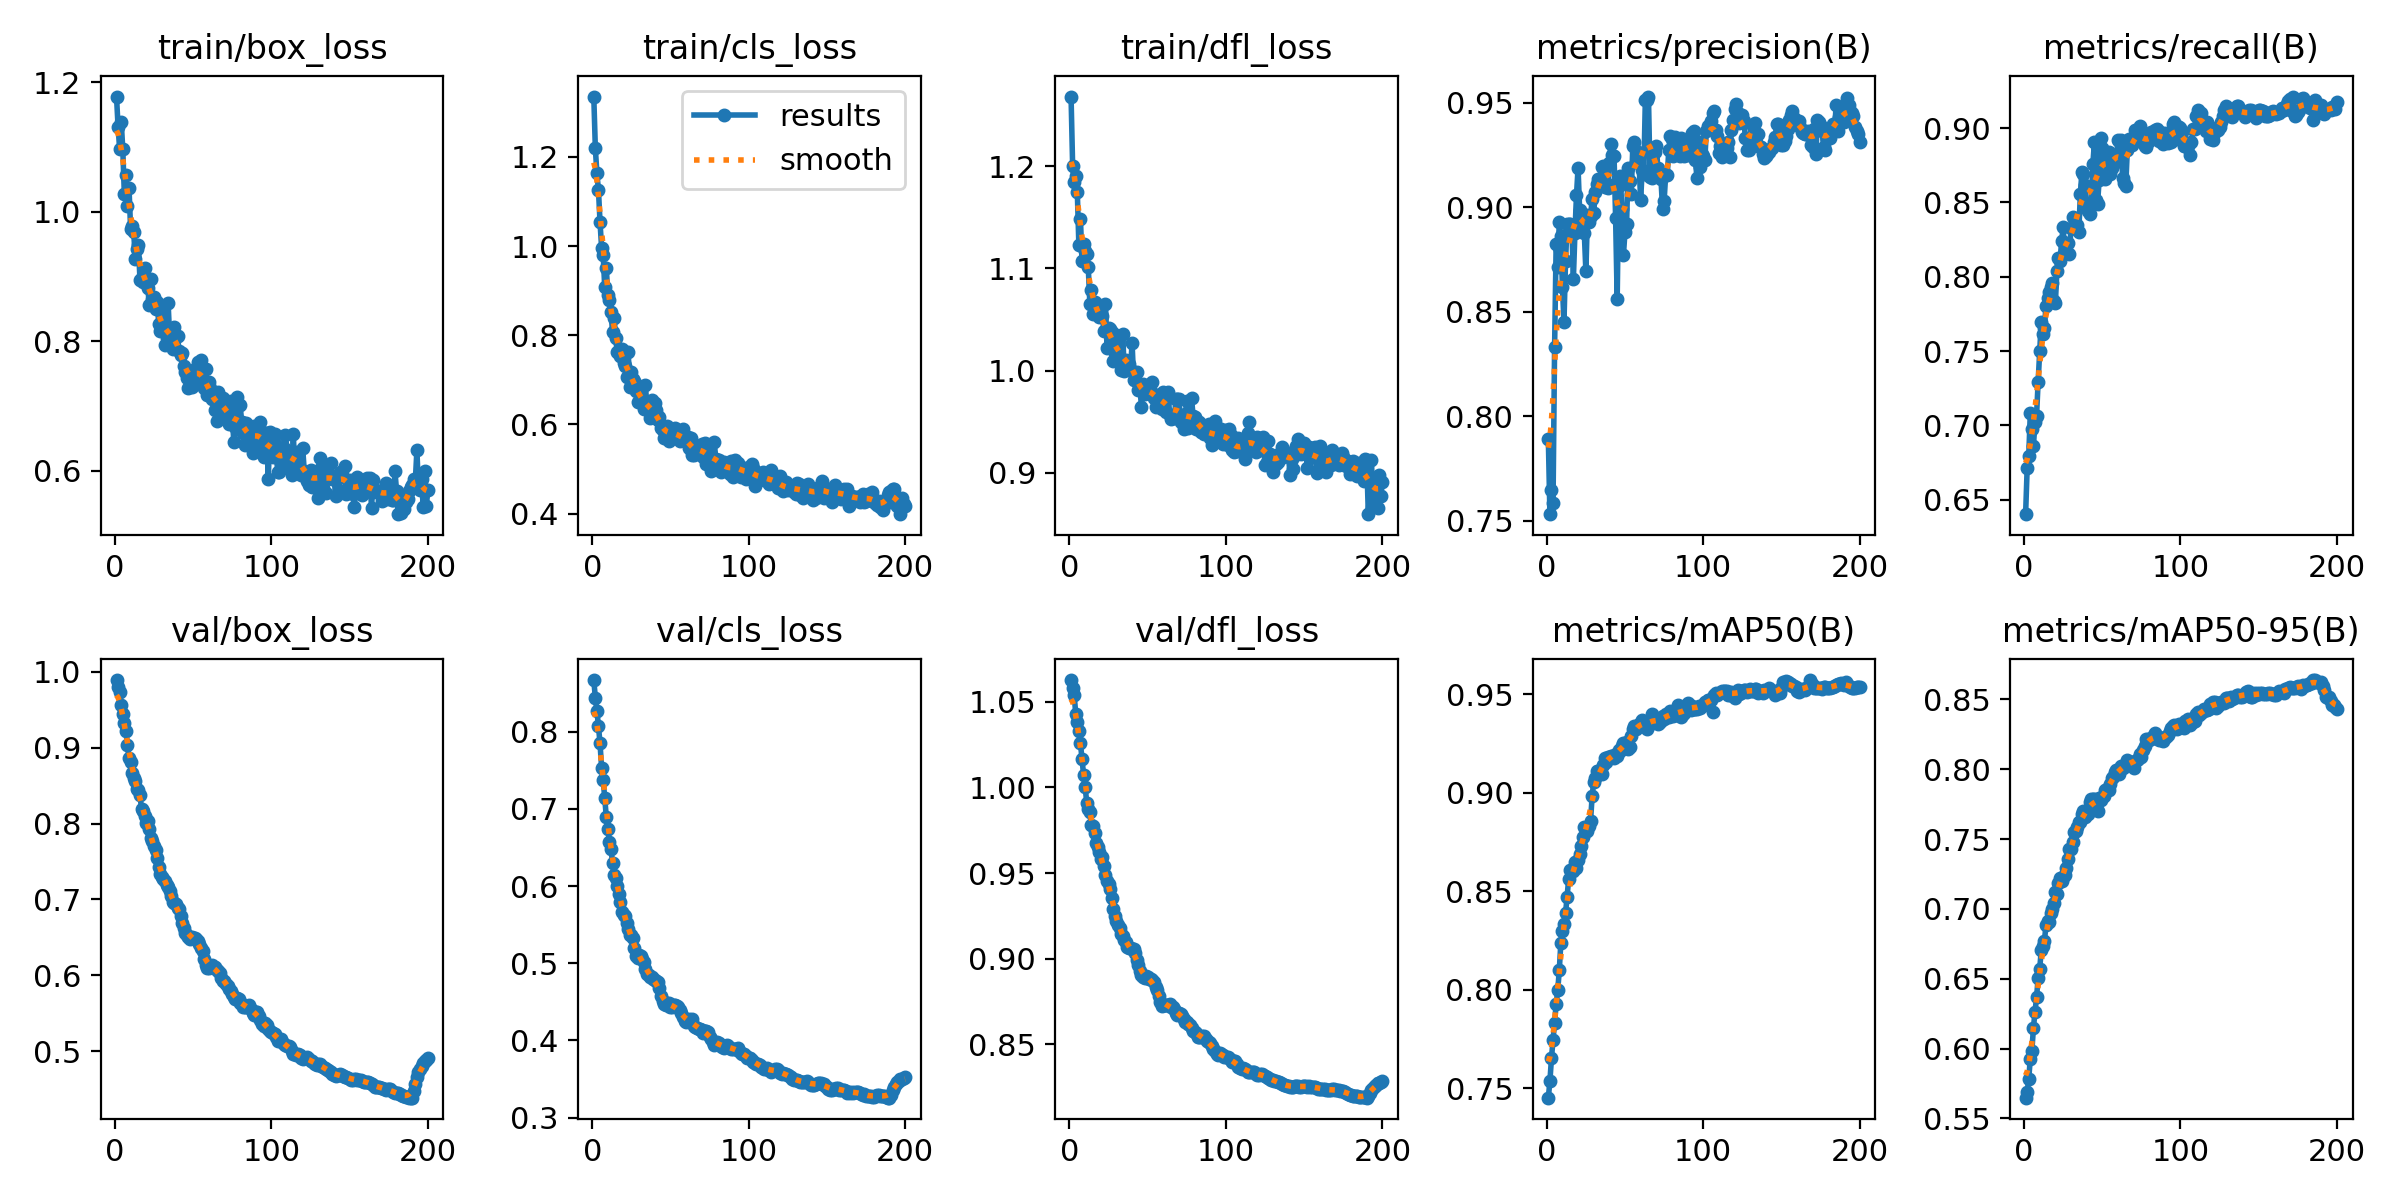

The table this chart was drawn from, first rows:
epoch, time, train/box_loss, train/cls_loss, train/dfl_loss, metrics/precision(B), metrics/recall(B), metrics/mAP50(B), metrics/mAP50-95(B), val/box_loss, val/cls_loss, val/dfl_loss, lr/pg0, lr/pg1, lr/pg2
1, 1.458, 1.178, 1.336, 1.268, 0.7892, 0.6403, 0.7453, 0.5648, 0.9893, 0.8668, 1.063, 8.33e-06, 8.33e-06, 8.33e-06
2, 2.462, 1.131, 1.219, 1.2, 0.7531, 0.6715, 0.7537, 0.5686, 0.9801, 0.8438, 1.058, 1.77616e-05, 1.77616e-05, 1.77616e-05
3, 3.487, 1.097, 1.163, 1.185, 0.7646, 0.6794, 0.7653, 0.5784, 0.9739, 0.8272, 1.054, 2.7099e-05, 2.7099e-05, 2.7099e-05
4, 4.553, 1.139, 1.125, 1.191, 0.7585, 0.7084, 0.7746, 0.5928, 0.9569, 0.8068, 1.043, 3.63422e-05, 3.63422e-05, 3.63422e-05
5, 5.557, 1.097, 1.053, 1.174, 0.833, 0.6977, 0.7832, 0.5984, 0.9439, 0.7847, 1.038, 4.54911e-05, 4.54911e-05, 4.54911e-05
6, 6.562, 1.027, 0.9959, 1.122, 0.8825, 0.6864, 0.793, 0.6147, 0.9332, 0.753, 1.033, 5.45457e-05, 5.45457e-05, 5.45457e-05
7, 7.556, 1.057, 0.9807, 1.148, 0.8713, 0.702, 0.7997, 0.6263, 0.9223, 0.7371, 1.026, 6.35061e-05, 6.35061e-05, 6.35061e-05
8, 8.557, 1.009, 0.9073, 1.108, 0.8928, 0.7067, 0.8099, 0.6366, 0.9037, 0.7141, 1.017, 7.23723e-05, 7.23723e-05, 7.23723e-05
9, 9.554, 1.036, 0.9508, 1.124, 0.886, 0.7294, 0.824, 0.6505, 0.8868, 0.6894, 1.007, 8.11442e-05, 8.11442e-05, 8.11442e-05
10, 10.56, 0.9737, 0.8913, 1.117, 0.8617, 0.7502, 0.83, 0.6569, 0.8818, 0.6741, 1.001, 8.98219e-05, 8.98219e-05, 8.98219e-05
11, 11.6, 0.9772, 0.8794, 1.114, 0.8451, 0.7698, 0.8334, 0.6705, 0.8672, 0.6577, 0.9911, 9.84053e-05, 9.84053e-05, 9.84053e-05
12, 12.64, 0.9682, 0.8512, 1.101, 0.8742, 0.7614, 0.8389, 0.6737, 0.86, 0.6474, 0.9872, 0.0001069, 0.0001069, 0.0001069
13, 13.66, 0.927, 0.8075, 1.066, 0.8918, 0.7654, 0.8473, 0.6767, 0.8563, 0.6301, 0.9854, 0.0001119, 0.0001119, 0.0001119
14, 14.67, 0.9416, 0.8391, 1.079, 0.892, 0.7804, 0.8566, 0.6881, 0.8454, 0.6142, 0.9778, 0.0001113, 0.0001113, 0.0001113
15, 15.66, 0.9481, 0.7931, 1.056, 0.8919, 0.7858, 0.861, 0.6912, 0.8438, 0.61, 0.9772, 0.0001108, 0.0001108, 0.0001108
16, 16.64, 0.8945, 0.7622, 1.067, 0.8912, 0.7901, 0.8607, 0.6909, 0.8372, 0.6005, 0.9735, 0.0001102, 0.0001102, 0.0001102
17, 17.6, 0.8973, 0.7603, 1.059, 0.8655, 0.7931, 0.8604, 0.6974, 0.8195, 0.5894, 0.9673, 0.0001096, 0.0001096, 0.0001096
18, 18.59, 0.8913, 0.7538, 1.055, 0.8878, 0.7959, 0.8651, 0.6996, 0.8169, 0.5796, 0.9653, 0.000109, 0.000109, 0.000109
19, 19.63, 0.913, 0.7695, 1.052, 0.9058, 0.7834, 0.8618, 0.7046, 0.8101, 0.567, 0.9623, 0.0001084, 0.0001084, 0.0001084
20, 20.6, 0.8951, 0.7384, 1.053, 0.9187, 0.7821, 0.8658, 0.7123, 0.8013, 0.563, 0.9584, 0.0001078, 0.0001078, 0.0001078
21, 21.58, 0.8819, 0.7316, 1.053, 0.8988, 0.804, 0.869, 0.7108, 0.8035, 0.5612, 0.9593, 0.0001072, 0.0001072, 0.0001072
22, 22.54, 0.8554, 0.706, 1.039, 0.8904, 0.8125, 0.8732, 0.7189, 0.7926, 0.5516, 0.9542, 0.0001066, 0.0001066, 0.0001066
23, 23.52, 0.8966, 0.7629, 1.065, 0.8962, 0.8105, 0.8775, 0.7219, 0.7809, 0.5444, 0.9489, 0.000106, 0.000106, 0.000106
24, 24.5, 0.8643, 0.6848, 1.022, 0.8874, 0.8238, 0.8826, 0.7198, 0.7768, 0.5369, 0.9453, 0.0001055, 0.0001055, 0.0001055
25, 25.46, 0.8688, 0.7177, 1.042, 0.8692, 0.8334, 0.8824, 0.7227, 0.7706, 0.5371, 0.9438, 0.0001049, 0.0001049, 0.0001049
26, 26.52, 0.849, 0.7009, 1.041, 0.8963, 0.8161, 0.8807, 0.7243, 0.7652, 0.5326, 0.941, 0.0001043, 0.0001043, 0.0001043
27, 27.53, 0.8597, 0.6969, 1.038, 0.893, 0.8168, 0.8832, 0.7294, 0.7543, 0.5198, 0.9353, 0.0001037, 0.0001037, 0.0001037
28, 28.53, 0.8264, 0.675, 1.01, 0.8955, 0.8224, 0.886, 0.7359, 0.7423, 0.5097, 0.929, 0.0001031, 0.0001031, 0.0001031
29, 29.52, 0.8153, 0.6505, 1.017, 0.9039, 0.8155, 0.8983, 0.7431, 0.7339, 0.5064, 0.9247, 0.0001025, 0.0001025, 0.0001025
30, 30.52, 0.8521, 0.6867, 1.035, 0.8971, 0.8328, 0.9058, 0.743, 0.7299, 0.5103, 0.9223, 0.0001019, 0.0001019, 0.0001019
31, 31.48, 0.8156, 0.6497, 1.028, 0.9074, 0.8404, 0.9074, 0.7476, 0.7273, 0.51, 0.9199, 0.0001013, 0.0001013, 0.0001013
32, 32.46, 0.7934, 0.6483, 1.01, 0.9109, 0.8329, 0.9113, 0.7548, 0.7249, 0.506, 0.9178, 0.0001007, 0.0001007, 0.0001007
33, 33.5, 0.8044, 0.6351, 1, 0.9132, 0.8324, 0.9111, 0.7557, 0.719, 0.5012, 0.9143, 0.0001001, 0.0001001, 0.0001001
34, 34.49, 0.8581, 0.6881, 1.036, 0.9108, 0.8351, 0.9113, 0.7584, 0.7164, 0.493, 0.9133, 9.95614e-05, 9.95614e-05, 9.95614e-05
35, 35.47, 0.8045, 0.6375, 0.9997, 0.9194, 0.8303, 0.9098, 0.762, 0.711, 0.4866, 0.9111, 9.89723e-05, 9.89723e-05, 9.89723e-05
36, 36.45, 0.7943, 0.6306, 1.01, 0.9195, 0.8558, 0.9141, 0.7623, 0.7047, 0.4843, 0.9095, 9.83833e-05, 9.83833e-05, 9.83833e-05
37, 37.43, 0.7873, 0.614, 1.004, 0.9096, 0.8707, 0.9177, 0.7676, 0.6972, 0.4825, 0.9072, 9.77942e-05, 9.77942e-05, 9.77942e-05
38, 38.41, 0.8223, 0.6538, 1.007, 0.9113, 0.8693, 0.9159, 0.7702, 0.6955, 0.4821, 0.9064, 9.72051e-05, 9.72051e-05, 9.72051e-05
39, 39.4, 0.8057, 0.6157, 1.001, 0.9089, 0.8621, 0.9182, 0.7658, 0.6939, 0.4795, 0.9063, 9.66161e-05, 9.66161e-05, 9.66161e-05
40, 40.36, 0.808, 0.6472, 1.027, 0.9209, 0.8486, 0.918, 0.7695, 0.6883, 0.4777, 0.9055, 9.6027e-05, 9.6027e-05, 9.6027e-05
41, 41.38, 0.7843, 0.6315, 0.9909, 0.93, 0.8445, 0.9189, 0.7682, 0.6872, 0.477, 0.906, 9.5438e-05, 9.5438e-05, 9.5438e-05
42, 42.34, 0.7791, 0.6089, 0.992, 0.9251, 0.8423, 0.919, 0.7765, 0.6786, 0.4751, 0.9036, 9.4849e-05, 9.4849e-05, 9.4849e-05
43, 43.32, 0.7812, 0.6167, 0.9988, 0.9244, 0.8482, 0.918, 0.7789, 0.6688, 0.4674, 0.8991, 9.42599e-05, 9.42599e-05, 9.42599e-05
44, 44.31, 0.7618, 0.592, 0.9807, 0.8949, 0.8762, 0.9198, 0.7788, 0.6618, 0.4575, 0.8965, 9.36709e-05, 9.36709e-05, 9.36709e-05
45, 45.25, 0.752, 0.5869, 0.9847, 0.8559, 0.8906, 0.919, 0.779, 0.6561, 0.4513, 0.8926, 9.30818e-05, 9.30818e-05, 9.30818e-05
46, 46.24, 0.7433, 0.5705, 0.964, 0.91, 0.8517, 0.9219, 0.775, 0.6534, 0.4468, 0.8904, 9.24928e-05, 9.24928e-05, 9.24928e-05
47, 47.19, 0.7279, 0.5721, 0.9864, 0.9147, 0.8492, 0.9214, 0.7704, 0.6508, 0.4462, 0.8896, 9.19037e-05, 9.19037e-05, 9.19037e-05
48, 48.21, 0.754, 0.5964, 0.9767, 0.8988, 0.8654, 0.9241, 0.7791, 0.6484, 0.4489, 0.8888, 9.13147e-05, 9.13147e-05, 9.13147e-05
49, 49.2, 0.7287, 0.5636, 0.9793, 0.8771, 0.8937, 0.9251, 0.7777, 0.651, 0.4482, 0.8902, 9.07256e-05, 9.07256e-05, 9.07256e-05
50, 50.17, 0.7491, 0.5917, 0.9805, 0.8882, 0.8865, 0.9256, 0.78, 0.6491, 0.4429, 0.8893, 9.01366e-05, 9.01366e-05, 9.01366e-05
51, 51.19, 0.7575, 0.586, 0.9831, 0.8918, 0.8832, 0.9258, 0.7806, 0.6494, 0.4427, 0.8884, 8.95475e-05, 8.95475e-05, 8.95475e-05
52, 52.17, 0.7477, 0.5781, 0.9801, 0.9187, 0.8661, 0.9221, 0.7854, 0.6484, 0.4455, 0.888, 8.89585e-05, 8.89585e-05, 8.89585e-05
53, 53.16, 0.7675, 0.592, 0.9888, 0.9124, 0.8709, 0.9235, 0.7855, 0.6454, 0.4462, 0.8875, 8.83694e-05, 8.83694e-05, 8.83694e-05
54, 54.15, 0.7457, 0.5714, 0.9735, 0.9064, 0.8838, 0.9287, 0.7853, 0.6412, 0.4446, 0.8862, 8.77804e-05, 8.77804e-05, 8.77804e-05
55, 55.16, 0.771, 0.5743, 0.9642, 0.9292, 0.869, 0.9325, 0.7892, 0.6362, 0.4432, 0.8838, 8.71913e-05, 8.71913e-05, 8.71913e-05
56, 56.14, 0.7369, 0.5637, 0.9743, 0.931, 0.8735, 0.9338, 0.7934, 0.6319, 0.4395, 0.8818, 8.66022e-05, 8.66022e-05, 8.66022e-05
57, 57.12, 0.7274, 0.5715, 0.9747, 0.9218, 0.8797, 0.9326, 0.7946, 0.622, 0.435, 0.8782, 8.60132e-05, 8.60132e-05, 8.60132e-05
58, 58.1, 0.757, 0.5898, 0.9725, 0.9263, 0.8778, 0.9345, 0.798, 0.6133, 0.4299, 0.8746, 8.54242e-05, 8.54242e-05, 8.54242e-05
59, 59.08, 0.7163, 0.5659, 0.9625, 0.9208, 0.8771, 0.9338, 0.7993, 0.6099, 0.4249, 0.8726, 8.48351e-05, 8.48351e-05, 8.48351e-05
60, 60.1, 0.7369, 0.5638, 0.9792, 0.9034, 0.8922, 0.9362, 0.7977, 0.6102, 0.4234, 0.8727, 8.42461e-05, 8.42461e-05, 8.42461e-05
... 140 more rows
